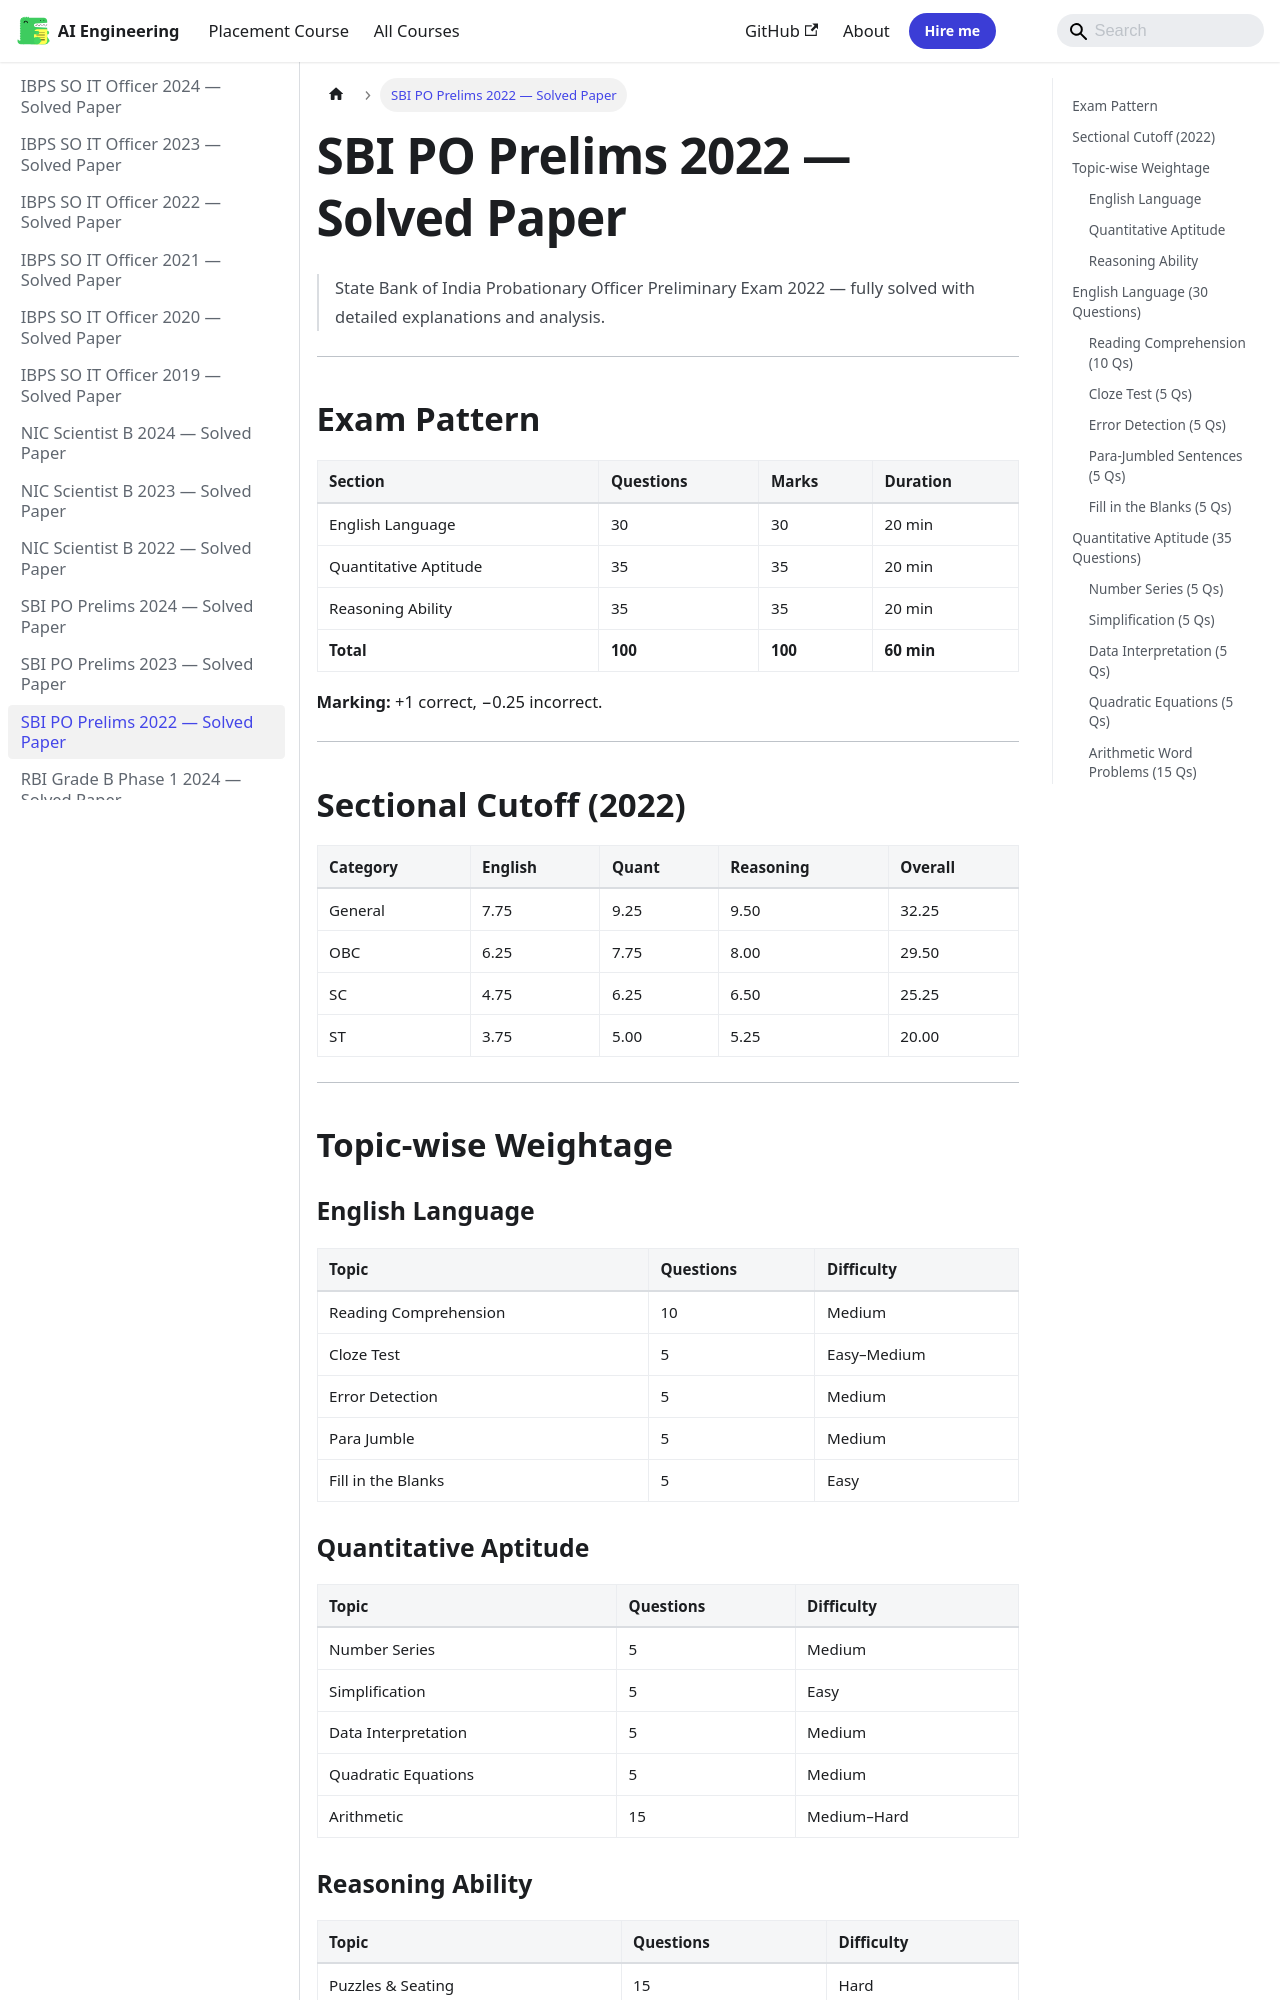

repository: Raushan666java/ai-engineering-journey · page: government-pyqs/12-sbi-po-2022/index.html · generator: mkdocs

---
description: "The Indian startup ecosystem has emerged as the third-largest in the world, after the United States and China. As of 2022, India was home to over 100"
---

# SBI PO Prelims 2022 — Solved Paper

> State Bank of India Probationary Officer Preliminary Exam 2022 — fully solved with detailed explanations and analysis.

---
## Exam Pattern

| Section | Questions | Marks | Duration |
|---------|-----------|-------|----------|
| English Language | 30 | 30 | 20 min |
| Quantitative Aptitude | 35 | 35 | 20 min |
| Reasoning Ability | 35 | 35 | 20 min |
| **Total** | **100** | **100** | **60 min** |

**Marking:** +1 correct, −0.25 incorrect.

---

## Sectional Cutoff (2022)

| Category | English | Quant | Reasoning | Overall |
|----------|---------|-------|-----------|---------|
| General | 7.75 | 9.25 | 9.50 | 32.25 |
| OBC | 6.25 | 7.75 | 8.00 | 29.50 |
| SC | 4.75 | 6.25 | 6.50 | 25.25 |
| ST | 3.75 | 5.00 | 5.25 | 20.00 |

---

## Topic-wise Weightage

### English Language

| Topic | Questions | Difficulty |
|-------|-----------|------------|
| Reading Comprehension | 10 | Medium |
| Cloze Test | 5 | Easy–Medium |
| Error Detection | 5 | Medium |
| Para Jumble | 5 | Medium |
| Fill in the Blanks | 5 | Easy |

### Quantitative Aptitude

| Topic | Questions | Difficulty |
|-------|-----------|------------|
| Number Series | 5 | Medium |
| Simplification | 5 | Easy |
| Data Interpretation | 5 | Medium |
| Quadratic Equations | 5 | Medium |
| Arithmetic | 15 | Medium–Hard |

### Reasoning Ability

| Topic | Questions | Difficulty |
|-------|-----------|------------|
| Puzzles & Seating | 15 | Hard |
| Syllogism | 5 | Medium |
| Inequality | 5 | Easy |
| Coding-Decoding | 5 | Medium |
| Miscellaneous | 5 | Medium |

---

## English Language (30 Questions)
